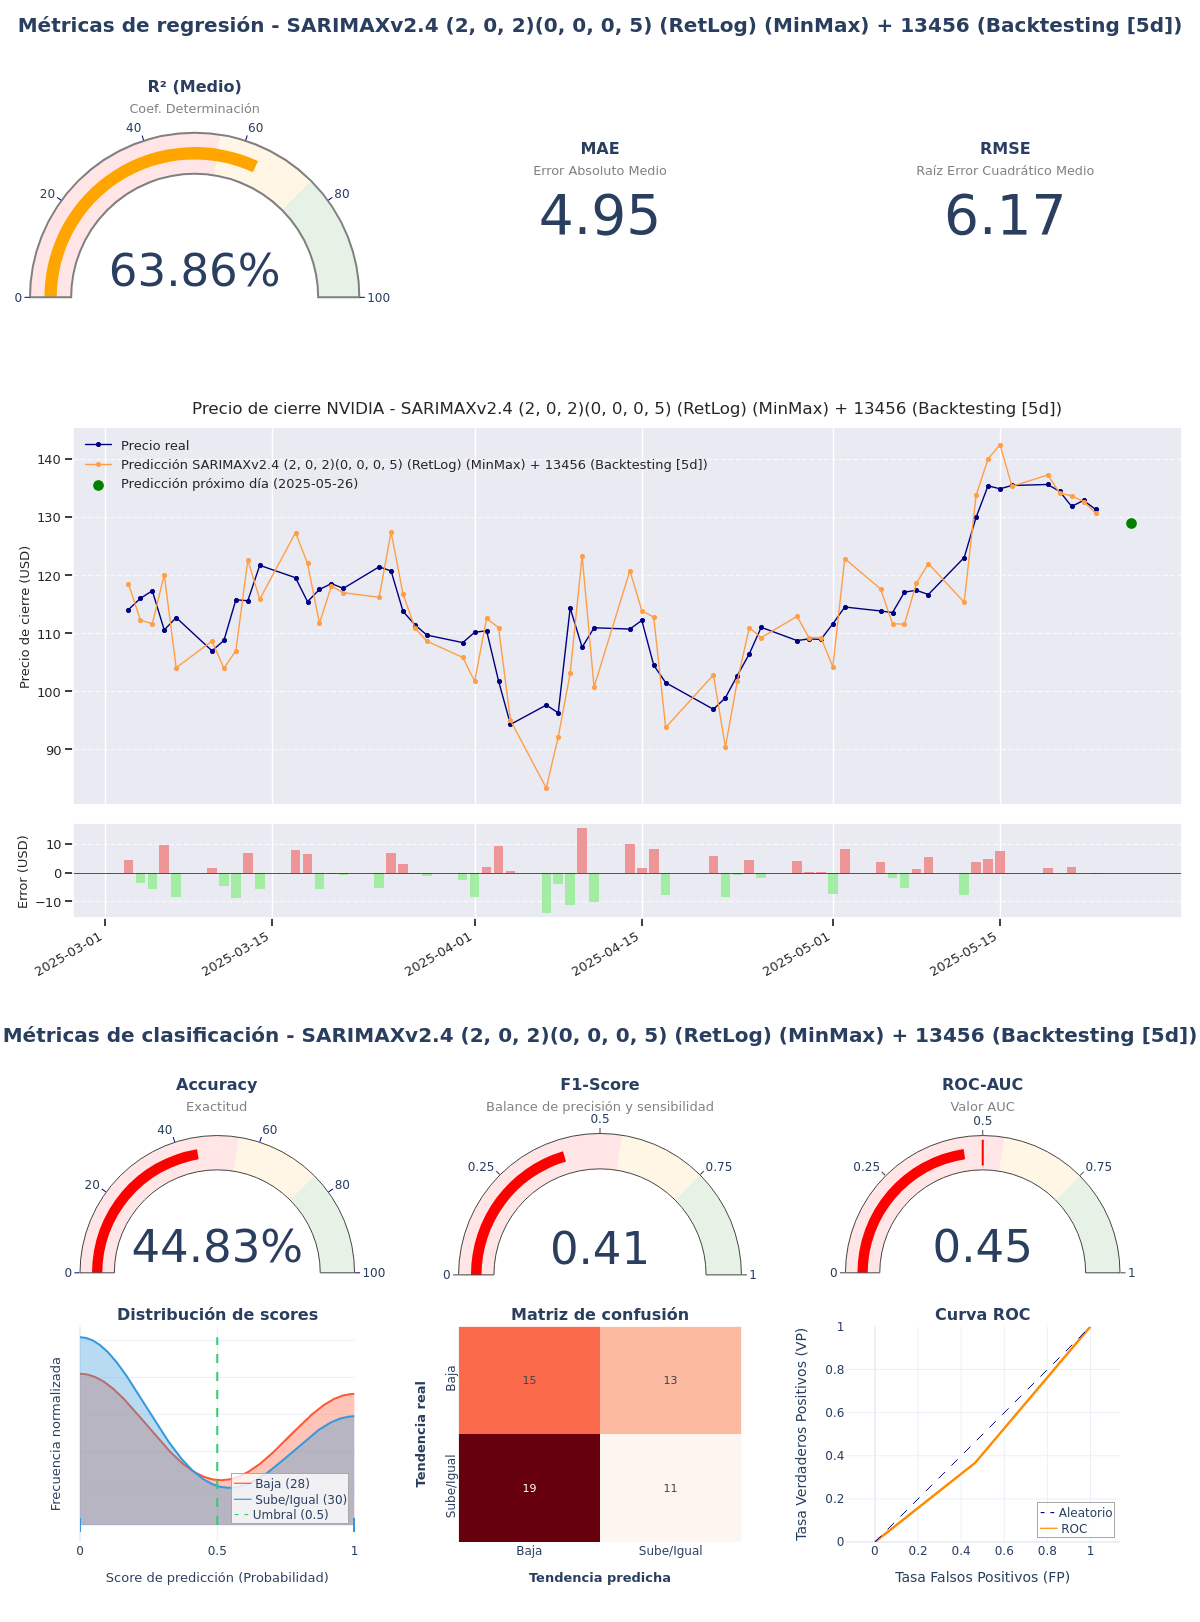

The table this chart was drawn from, first rows:
model_title; model_hash; r2; mae; rmse; accuracy; f1_score; roc_auc; irb_regr; irb_clas; irb_total
SARIMAXv2.4 (2, 0, 2)(0, 0, 0, 5) (RetLo…; a03da552; 0,6386; 4,9534; 6,1653; 0,4483; 0,4074; 0,4512; 0,731; 0,8308; 0,7859
